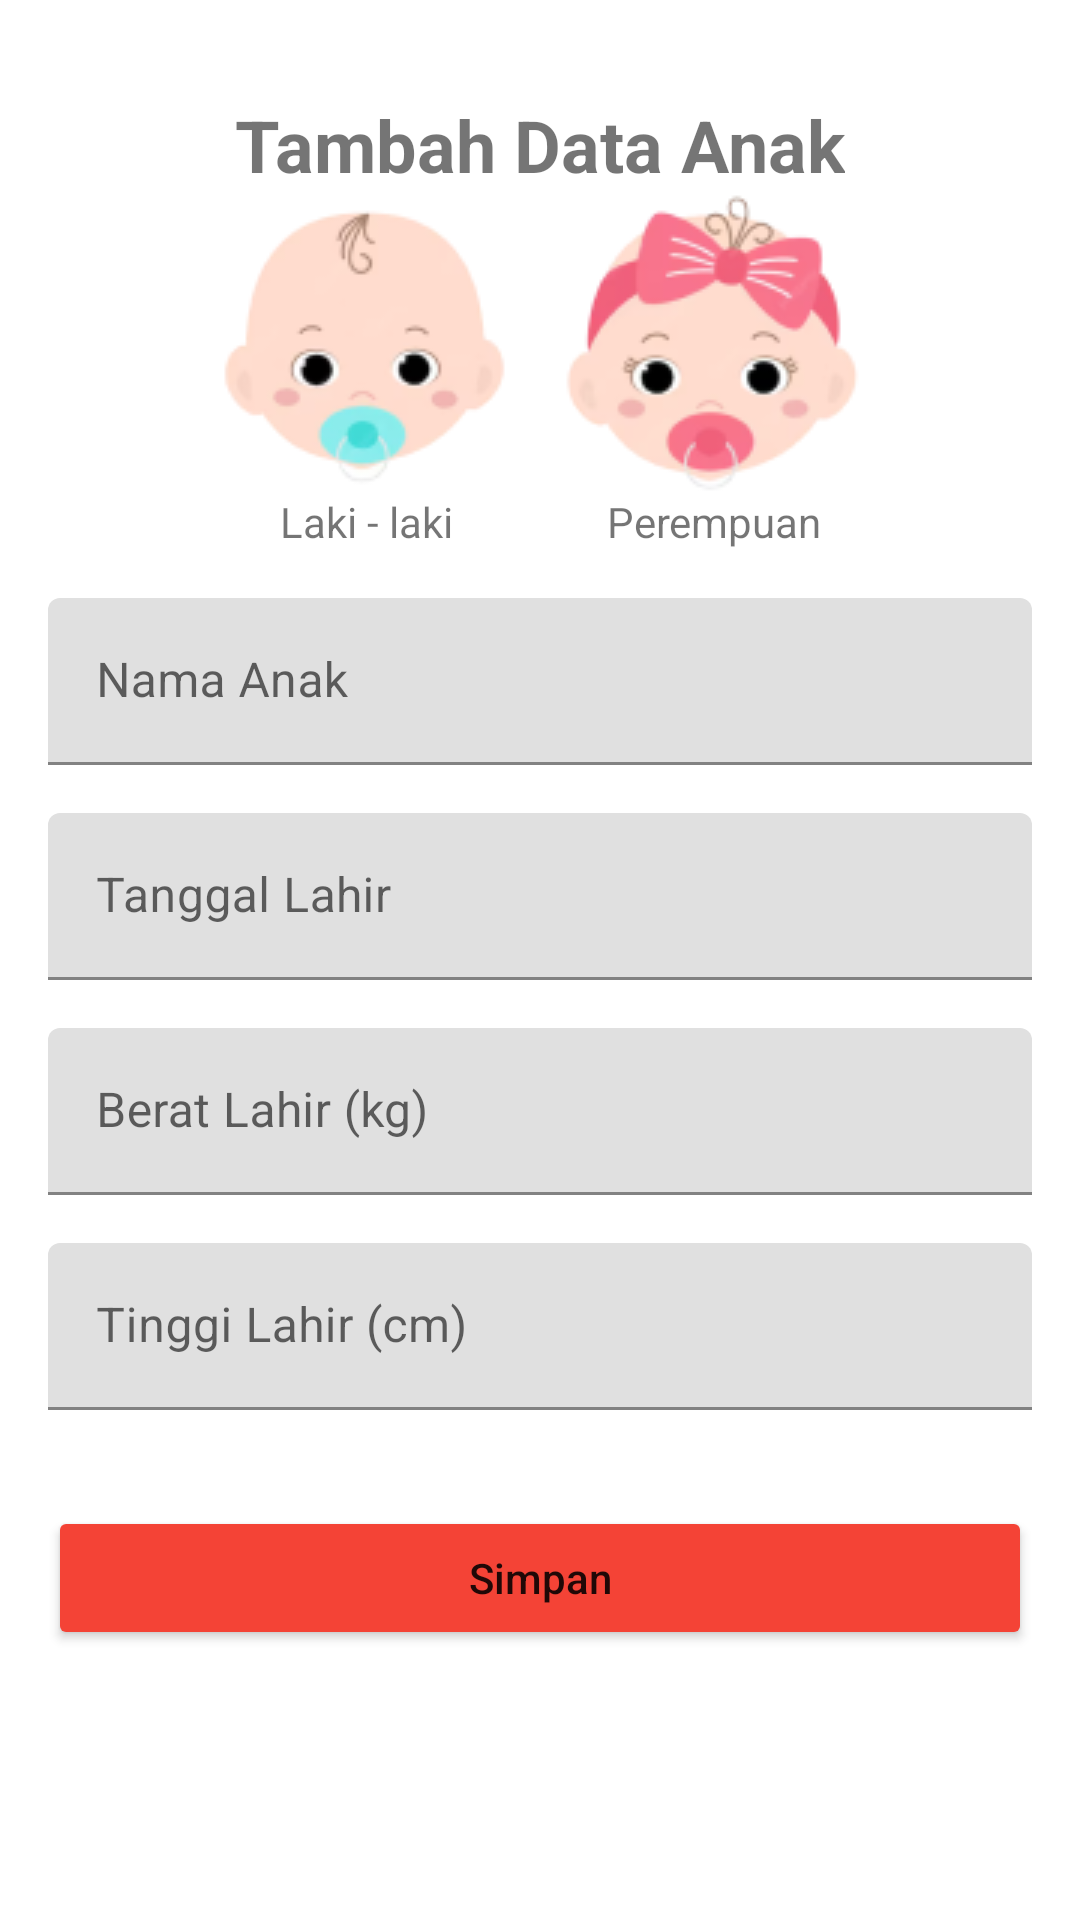

Here is an Android app screen rendered from its layout file. Give the layout XML and the strings, colors and styles it references.
<!-- AndroidManifest.xml: application theme Theme.ZeroStunt -->
<!-- res/layout/fragment_tambah_data_anak.xml -->
<?xml version="1.0" encoding="utf-8"?>
<androidx.constraintlayout.widget.ConstraintLayout
    xmlns:android="http://schemas.android.com/apk/res/android"
    xmlns:app="http://schemas.android.com/apk/res-auto"
    xmlns:tools="http://schemas.android.com/tools"
    android:layout_width="match_parent"
    android:layout_height="match_parent">

    <TextView
        android:id="@+id/tv_tambah_data_anak"
        android:layout_width="wrap_content"
        android:layout_height="wrap_content"
        android:text="Tambah Data Anak"
        android:textSize="24sp"
        android:textStyle="bold"
        android:layout_marginTop="32dp"
        app:layout_constraintTop_toTopOf="parent"
        app:layout_constraintStart_toStartOf="parent"
        app:layout_constraintEnd_toEndOf="parent" />

    <ImageView
        android:id="@+id/iv_laki_laki"
        android:layout_width="100dp"
        android:layout_height="100dp"
        android:src="@drawable/baby_boy_icon"
        app:layout_constraintTop_toBottomOf="@id/tv_tambah_data_anak"
        app:layout_constraintStart_toStartOf="parent"
        app:layout_constraintEnd_toStartOf="@id/iv_perempuan"
        app:layout_constraintHorizontal_chainStyle="packed"
        tools:ignore="ContentDescription" />

    <ImageView
        android:id="@+id/iv_perempuan"
        android:layout_width="100dp"
        android:layout_height="100dp"
        android:layout_marginStart="16dp"
        android:src="@drawable/baby_girl_icon"
        app:layout_constraintTop_toBottomOf="@id/tv_tambah_data_anak"
        app:layout_constraintStart_toEndOf="@id/iv_laki_laki"
        app:layout_constraintEnd_toEndOf="parent"
        tools:ignore="ContentDescription" />

    <TextView
        android:id="@+id/tv_laki_laki"
        android:layout_width="wrap_content"
        android:layout_height="wrap_content"
        android:text="Laki - laki"
        app:layout_constraintTop_toBottomOf="@id/iv_laki_laki"
        app:layout_constraintStart_toStartOf="@id/iv_laki_laki"
        app:layout_constraintEnd_toEndOf="@id/iv_laki_laki" />

    <TextView
        android:id="@+id/tv_perempuan"
        android:layout_width="wrap_content"
        android:layout_height="wrap_content"
        android:text="Perempuan"
        app:layout_constraintTop_toBottomOf="@id/iv_perempuan"
        app:layout_constraintStart_toStartOf="@id/iv_perempuan"
        app:layout_constraintEnd_toEndOf="@id/iv_perempuan" />

    <com.google.android.material.textfield.TextInputLayout
        android:id="@+id/til_nama_anak"
        android:layout_width="0dp"
        android:layout_height="wrap_content"
        android:hint="Nama Anak"
        android:layout_marginTop="16dp"
        android:layout_marginStart="16dp"
        android:layout_marginEnd="16dp"
        app:layout_constraintTop_toBottomOf="@id/tv_laki_laki"
        app:layout_constraintStart_toStartOf="parent"
        app:layout_constraintEnd_toEndOf="parent">

        <com.google.android.material.textfield.TextInputEditText
            android:layout_width="match_parent"
            android:layout_height="wrap_content"
            android:inputType="textPersonName" />

    </com.google.android.material.textfield.TextInputLayout>

    <com.google.android.material.textfield.TextInputLayout
        android:id="@+id/til_tanggal_lahir"
        android:layout_width="0dp"
        android:layout_height="wrap_content"
        android:hint="Tanggal Lahir"
        android:layout_marginTop="16dp"
        app:layout_constraintTop_toBottomOf="@id/til_nama_anak"
        app:layout_constraintStart_toStartOf="@id/til_nama_anak"
        app:layout_constraintEnd_toEndOf="@id/til_nama_anak">

        <com.google.android.material.textfield.TextInputEditText
            android:layout_width="match_parent"
            android:layout_height="wrap_content"
            android:inputType="date" />

    </com.google.android.material.textfield.TextInputLayout>

    <com.google.android.material.textfield.TextInputLayout
        android:id="@+id/til_berat_lahir"
        android:layout_width="0dp"
        android:layout_height="wrap_content"
        android:hint="Berat Lahir (kg)"
        android:layout_marginTop="16dp"
        app:layout_constraintTop_toBottomOf="@id/til_tanggal_lahir"
        app:layout_constraintStart_toStartOf="@id/til_nama_anak"
        app:layout_constraintEnd_toEndOf="@id/til_nama_anak">

        <com.google.android.material.textfield.TextInputEditText
            android:layout_width="match_parent"
            android:layout_height="wrap_content"
            android:inputType="numberDecimal" />

    </com.google.android.material.textfield.TextInputLayout>

    <com.google.android.material.textfield.TextInputLayout
        android:id="@+id/til_tinggi_lahir"
        android:layout_width="0dp"
        android:layout_height="wrap_content"
        android:hint="Tinggi Lahir (cm)"
        android:layout_marginTop="16dp"
        app:layout_constraintTop_toBottomOf="@id/til_berat_lahir"
        app:layout_constraintStart_toStartOf="@id/til_nama_anak"
        app:layout_constraintEnd_toEndOf="@id/til_nama_anak">

        <com.google.android.material.textfield.TextInputEditText
            android:layout_width="match_parent"
            android:layout_height="wrap_content"
            android:inputType="number" />

    </com.google.android.material.textfield.TextInputLayout>

    <Button
        android:id="@+id/btn_simpan"
        android:layout_width="0dp"
        android:layout_height="wrap_content"
        android:text="Simpan"
        android:textAllCaps="false"
        android:backgroundTint="@color/red_500"
        android:layout_marginTop="32dp"
        app:layout_constraintTop_toBottomOf="@id/til_tinggi_lahir"
        app:layout_constraintStart_toStartOf="@id/til_nama_anak"
        app:layout_constraintEnd_toEndOf="@id/til_nama_anak" />

</androidx.constraintlayout.widget.ConstraintLayout>
<!-- resources referenced by this layout -->
<resources>
  <color name="red_500">#FFF44336</color>
  <!-- drawable baby_boy_icon: png bitmap (drawable, 7689 bytes) -->
  <!-- drawable baby_girl_icon: png bitmap (drawable, 11683 bytes) -->
  <style name="Theme.ZeroStunt" parent="Theme.MaterialComponents.DayNight.NoActionBar">
          
          <item name="colorPrimary">@color/red_300</item>
          <item name="colorPrimaryVariant">@color/purple_700</item>
          <item name="colorOnPrimary">@color/white</item>
          
          <item name="colorSecondary">@color/teal_200</item>
          <item name="colorSecondaryVariant">@color/teal_700</item>
          <item name="colorOnSecondary">@color/black</item>
          
          <item name="android:statusBarColor">@color/white</item>
          
      </style>
  <color name="red_300">#f87171</color>
  <color name="purple_700">#FF3700B3</color>
  <color name="white">#FFFFFFFF</color>
  <color name="teal_200">#FF03DAC5</color>
  <color name="teal_700">#FF018786</color>
  <color name="black">#FF000000</color>
</resources>
